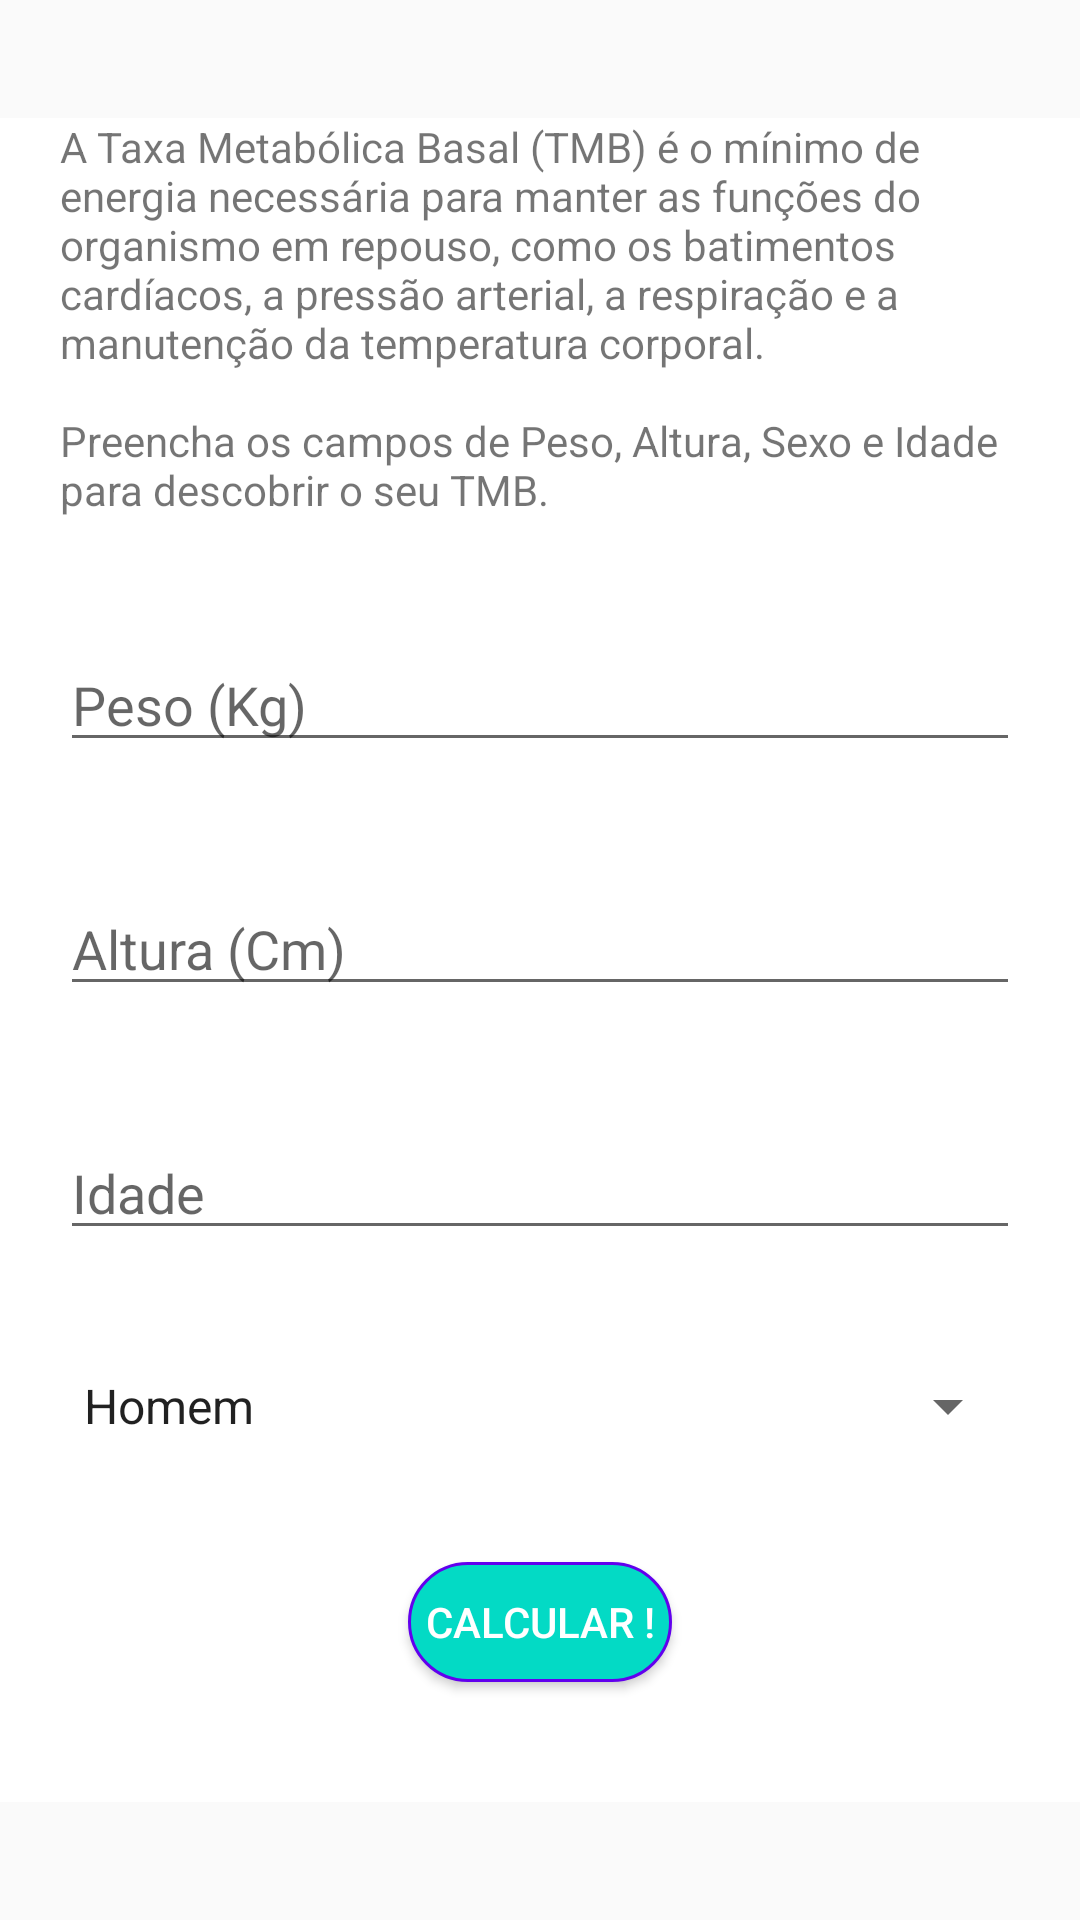

Write the Android layout XML for this screen, with the resource values it uses.
<!-- AndroidManifest.xml: application theme AppTheme -->
<!-- res/layout/activity_tmb.xml -->
<?xml version="1.0" encoding="utf-8"?>
<ScrollView xmlns:android="http://schemas.android.com/apk/res/android"
xmlns:app="http://schemas.android.com/apk/res-auto"
xmlns:tools="http://schemas.android.com/tools"
android:layout_width="match_parent"
android:layout_height="match_parent">

<LinearLayout

    android:layout_width="match_parent"
    android:layout_height="wrap_content"
    android:layout_gravity="center"
    android:background="@color/colorLightGray"
    android:gravity="center"
    android:orientation="vertical"
    tools:context=".TmbActivity">

    <TextView
        style="@style/TextViewForm"
        android:layout_width="wrap_content"
        android:layout_height="wrap_content"
        android:text="@string/tmb_desc" />

    <EditText
        android:id="@+id/edit_tmb_weight"
        style="@style/EditTextForm"
        android:hint="@string/weight" />

    <EditText
        android:id="@+id/edit_tmb_height"
        style="@style/EditTextForm"
        android:hint="@string/height" />

    <EditText
        android:id="@+id/edit_tmb_age"
        style="@style/EditTextForm"
        android:hint="@string/age" />


    <Spinner
        android:id="@+id/spinner_tmb_sex"
        style="@style/SpinnerForm"
        android:entries="@array/tmb_lifestyle"
        android:layout_width="match_parent"
        android:layout_height="wrap_content"/>

    <Button
        android:id="@+id/btn_tmb_send"
        style="@style/BottonForm"
        android:text="@string/calc" />

</LinearLayout>
</ScrollView>
<!-- resources referenced by this layout -->
<resources>
  <string-array name="tmb_lifestyle">
          <item>Homem</item>
          <item>Mulher</item>
      </string-array>
  <color name="colorLightGray">#FFFFFF</color>
  <string name="age">Idade</string>
  <string name="calc">Calcular !</string>
  <string name="height">Altura (Cm)</string>
  <string name="tmb_desc">A Taxa Metabólica Basal (TMB) é o mínimo de energia necessária para
      manter as funções do organismo em repouso, como os batimentos cardíacos, a pressão arterial,
      a respiração e a manutenção da temperatura corporal.
      \n \nPreencha os campos de Peso, Altura, Sexo e Idade para descobrir o seu TMB.</string>
  <string name="weight">Peso (Kg)</string>
  <style name="BottonForm">
          <item name="android:layout_width">wrap_content</item>
          <item name="android:layout_height">40dp</item>
          <item name="android:layout_marginBottom">40dp</item>
          <item name="android:background">@drawable/bg_button_accent</item>
          <item name="paddingStart">20dp</item>
          <item name="paddingEnd">20dp</item>
          <item name="android:textColor">@android:color/white</item>
      </style>
  <style name="EditTextForm">
          <item name="android:layout_width">match_parent</item>
          <item name="android:layout_height">wrap_content</item>
          <item name="android:layout_marginStart">20dp</item>
          <item name="android:layout_marginEnd">20dp</item>
          <item name="android:layout_marginBottom">40dp</item>
          <item name="android:inputType">number</item>
          <item name="android:maxLength">3</item>
      </style>
  <style name="SpinnerForm" parent="TextViewForm" />
  <style name="TextViewForm">
          <item name="android:layout_marginStart">20dp</item>
          <item name="android:layout_marginEnd">20dp</item>
          <item name="android:layout_marginBottom">40dp</item>
      </style>
  <style name="AppTheme" parent="Theme.AppCompat.Light.DarkActionBar">
          
          <item name="colorPrimary">@color/colorPrimary</item>
          <item name="colorPrimaryDark">@color/colorPrimaryDark</item>
          <item name="colorAccent">@color/colorAccent</item>
      </style>
  <!-- drawable bg_button_accent (drawable) -->
  <?xml version="1.0" encoding="utf-8"?>
  <shape xmlns:android="http://schemas.android.com/apk/res/android">
  
      <solid android:color="@color/colorAccent" />
      <corners android:radius="40dp" />
      <stroke
          android:width="1dp"
          android:color="@color/colorPrimary" />
  
  </shape>
  <color name="colorPrimary">#6200EE</color>
  <color name="colorPrimaryDark">#3700B3</color>
  <color name="colorAccent">#03DAC5</color>
</resources>
